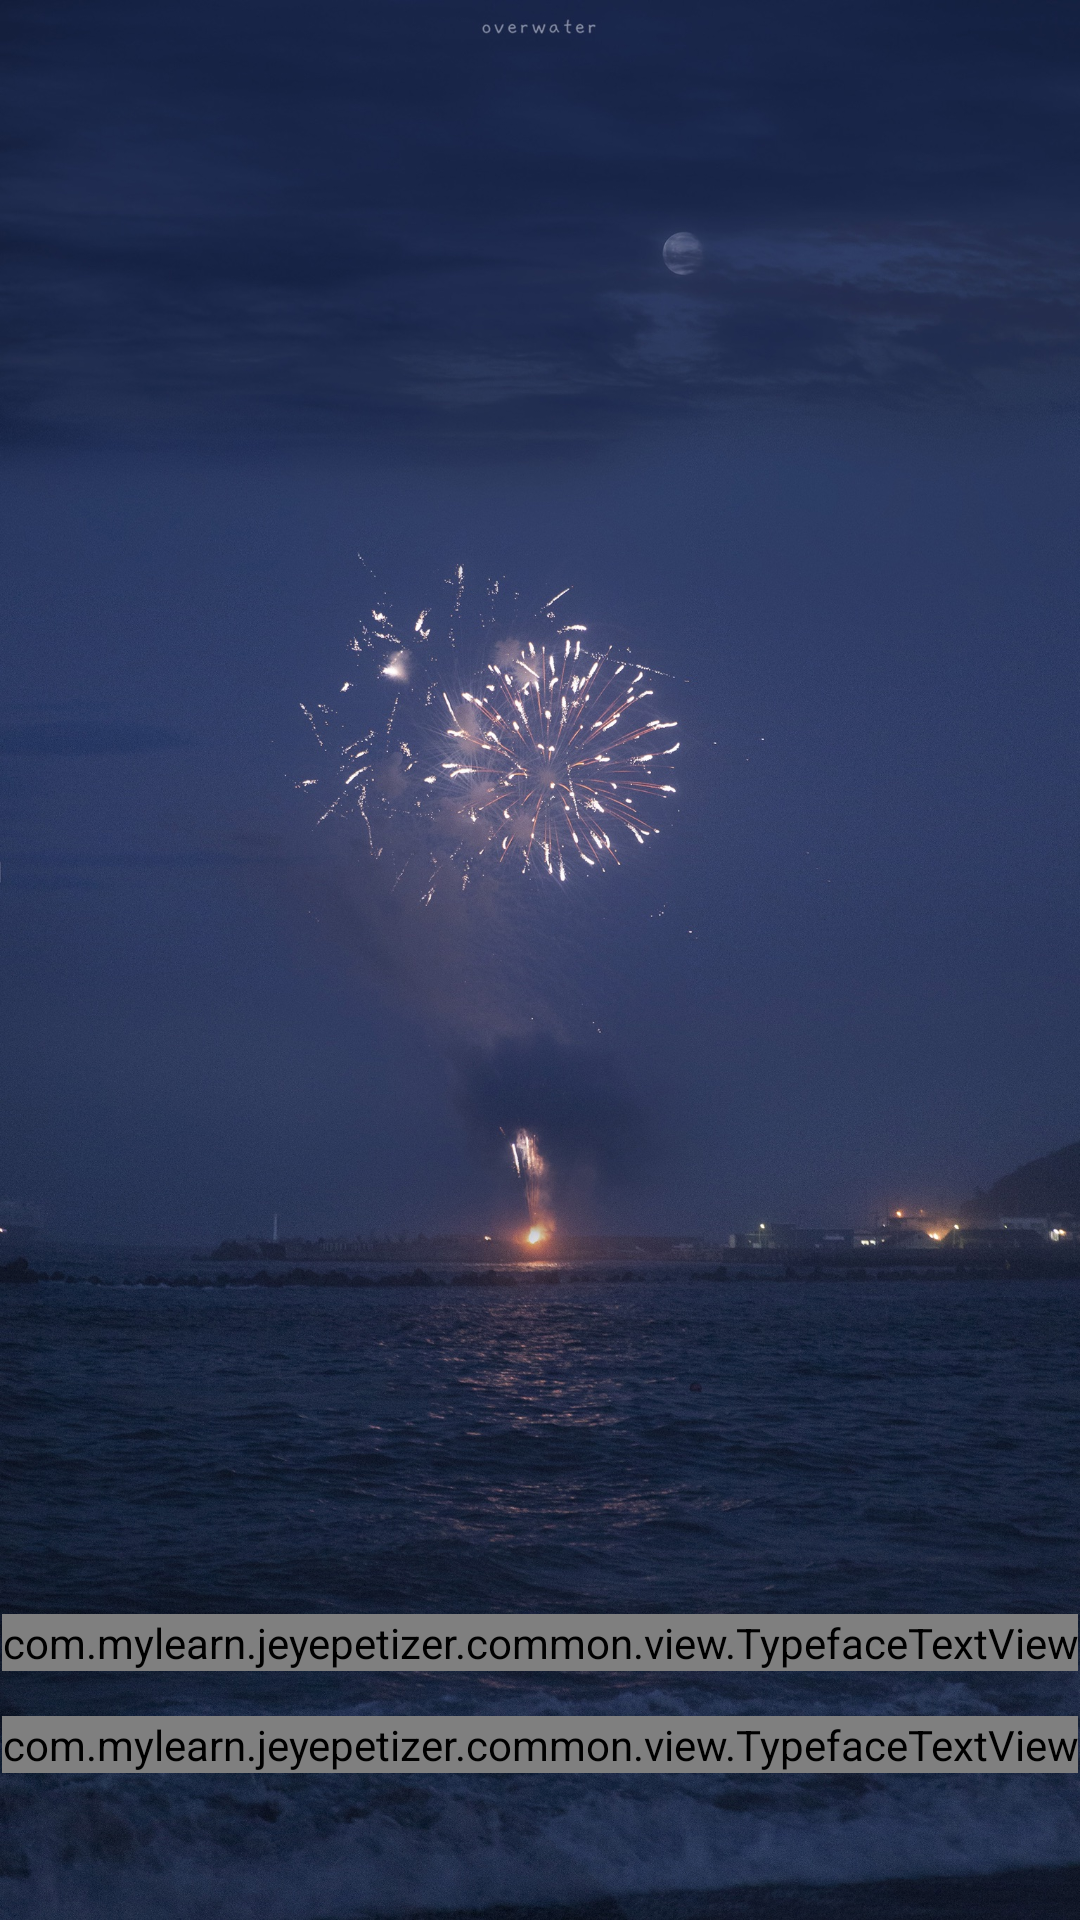

The Android layout XML behind this screen, and the referenced resources:
<!-- AndroidManifest.xml: application theme Eyepetizer -->
<!-- res/layout/activity_splash.xml -->
<?xml version="1.0" encoding="utf-8"?>
<RelativeLayout xmlns:android="http://schemas.android.com/apk/res/android"
    xmlns:app="http://schemas.android.com/apk/res-auto"
    xmlns:tools="http://schemas.android.com/tools"
    android:layout_width="match_parent"
    android:layout_height="match_parent"
    tools:context=".ui.SplashActivity">
    <ImageView
        android:id="@+id/ivSplashBG"
        android:layout_width="match_parent"
        android:layout_height="match_parent"
        android:src="@drawable/bg_splash"
        android:scaleType="fitXY"/>

    <ImageView
        android:id="@+id/ivLogo"
        android:layout_width="150dp"
        android:layout_height="56dp"
        android:layout_centerHorizontal="true"
        android:layout_marginTop="200dp"
        android:padding="8dp"
        android:src="@drawable/ic_logo_slogan"/>

    <com.mylearn.jeyepetizer.common.view.TypefaceTextView
        android:id="@+id/tvSlogan"
        android:layout_width="wrap_content"
        android:layout_height="wrap_content"
        android:layout_above="@id/tvDescription"
        android:layout_centerHorizontal="true"
        android:text="@string/slogan_two"
        android:textColor="#ccffffff"
        android:textSize="15sp"
        app:typeface="lobsterTypeface" />

    <com.mylearn.jeyepetizer.common.view.TypefaceTextView
        android:id="@+id/tvDescription"
        android:layout_width="wrap_content"
        android:layout_height="wrap_content"
        android:layout_alignParentBottom="true"
        android:layout_centerHorizontal="true"
        android:layout_marginTop="15dp"
        android:layout_marginBottom="49dp"
        android:text="@string/slogan_description_two"
        android:textColor="@color/whiteAlpha20"
        android:textSize="13sp"
        app:typeface="fzlLTypeface" />


</RelativeLayout>
<!-- resources referenced by this layout -->
<resources>
  <color name="whiteAlpha20">#ccffffff</color>
  <!-- drawable bg_splash: jpg bitmap (drawable-xxhdpi, 950272 bytes) -->
  <string name="slogan_description_two">每日精选视频推介，让你大开眼界。</string>
  <string name="slogan_two">Daily appetizersfor your eyes. Bon eyepétit.</string>
  <style name="Eyepetizer" parent="Theme.AppCompat.Light.NoActionBar">
          
          <item name="colorPrimary">@color/colorPrimary</item>
          <item name="colorPrimaryDark">@color/colorPrimaryDark</item>
          <item name="colorAccent">@color/colorAccent</item>
          <item name="android:textColor">@color/colorTextPrimary</item>
      </style>
  <color name="colorPrimary">#fafafa</color>
  <color name="colorPrimaryDark">#fafafa</color>
  <color name="colorAccent">#03DAC5</color>
  <color name="colorTextPrimary">#444444</color>
</resources>
